Photos from the image-classification dataset "proyecto_residuos" in the GitHub repository Jesus22082204/IA_RESIDUOS_CAMARA. Its 6 classes are: cardboard, glass, metal, paper, plastic, trash.

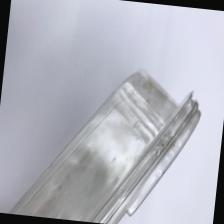
Label: plastic

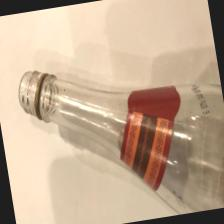
Label: glass

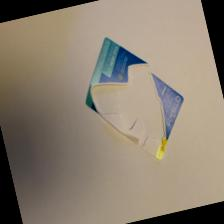
Label: paper

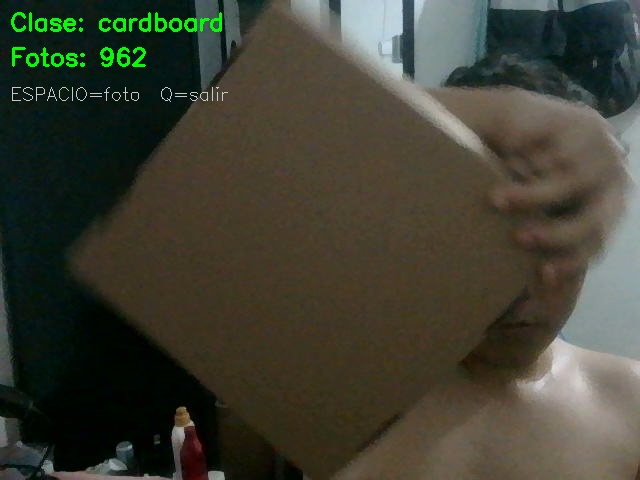
Label: cardboard

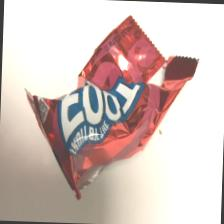
Label: trash

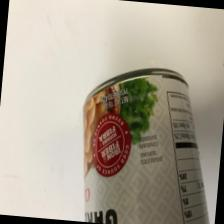
Label: metal
